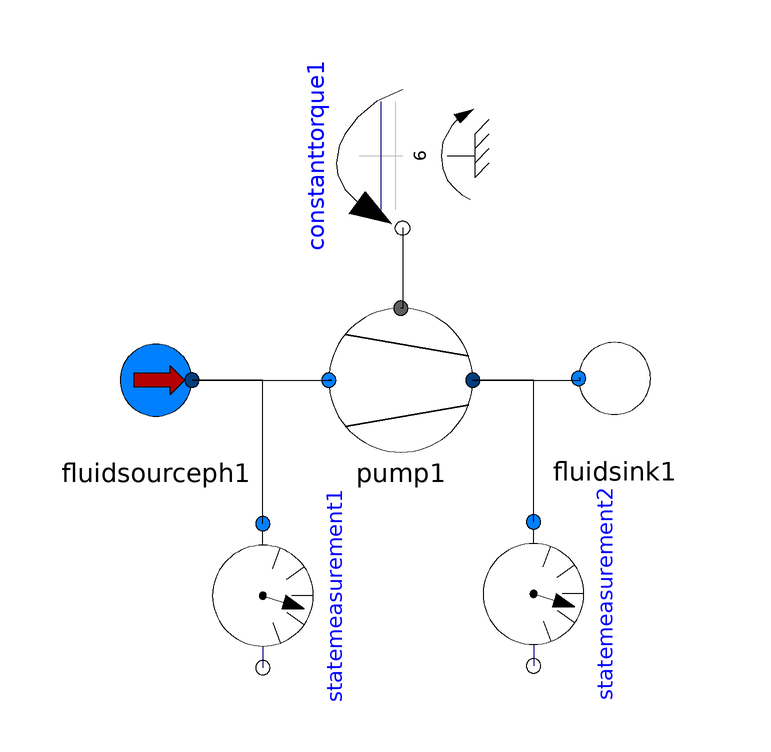

The component connection diagram of the Modelica model below, drawn from its own Placement and Line annotations.

model TestPumpeB
  Thermo.SimpleWater2Devices.FluidSink fluidsink1 annotation(Placement(transformation(origin = {14.0805,24.1379}, extent = {{-12,-12},{12,12}})));
  Thermo.SimpleWater2Devices.FluidSourcePH fluidsourceph1(h = 112300.0) annotation(Placement(transformation(origin = {-62.3563,23.8506}, extent = {{-12,-12},{12,12}})));
  Thermo.SimpleWater2Devices.Pump pump1 annotation(Placement(transformation(origin = {-21.5517,23.8506}, extent = {{-12,-12},{12,12}})));
  Thermo.SimpleWater2Devices.StateMeasurement statemeasurement1 annotation(Placement(transformation(origin = {-44.5402,-12.069}, extent = {{-12,-12},{12,12}}, rotation = -90)));
  Thermo.SimpleWater2Devices.StateMeasurement statemeasurement2 annotation(Placement(transformation(origin = {0.574713,-11.7816}, extent = {{-12,-12},{12,12}}, rotation = -90)));
  Modelica.Mechanics.Rotational.Sources.ConstantTorque constanttorque1(tau_constant = 6) annotation(Placement(transformation(origin = {-21.2644,61.2069}, extent = {{-12,12},{12,-12}}, rotation = -90)));
equation
  connect(constanttorque1.flange,pump1.shaft) annotation(Line(points = {{-21.2644,49.2069},{-21.2644,49.2069},{-21.2644,35.8506},{-21.5517,35.8506}}));
  connect(statemeasurement2.inflow,pump1.outflow) annotation(Line(points={{
          0.574713,0.2184},{0.574713,0.2184},{0.574713,23.8506},{-9.5517,
          23.8506}}));
  connect(statemeasurement1.inflow,fluidsourceph1.outflow) annotation(Line(points={{
          -44.5402,-0.069},{-44.5402,-0.069},{-44.5402,23.8506},{-56.3563,
          23.8506},{-56.3563,23.8506}}));
  connect(pump1.outflow,fluidsink1.inflow) annotation(Line(points={{-9.5517,
          23.8506},{8.33333,23.8506},{8.33333,24.1379},{8.0805,24.1379}}));
  connect(fluidsourceph1.outflow,pump1.inflow) annotation(Line(points={{
          -56.3563,23.8506},{-33.046,23.8506},{-33.5517,23.8506}}));
  annotation(experiment(StartTime = 0.0, StopTime = 10.0, Tolerance = 0.000001), uses(
        Modelica(version="3.2.1")));
end TestPumpeB;